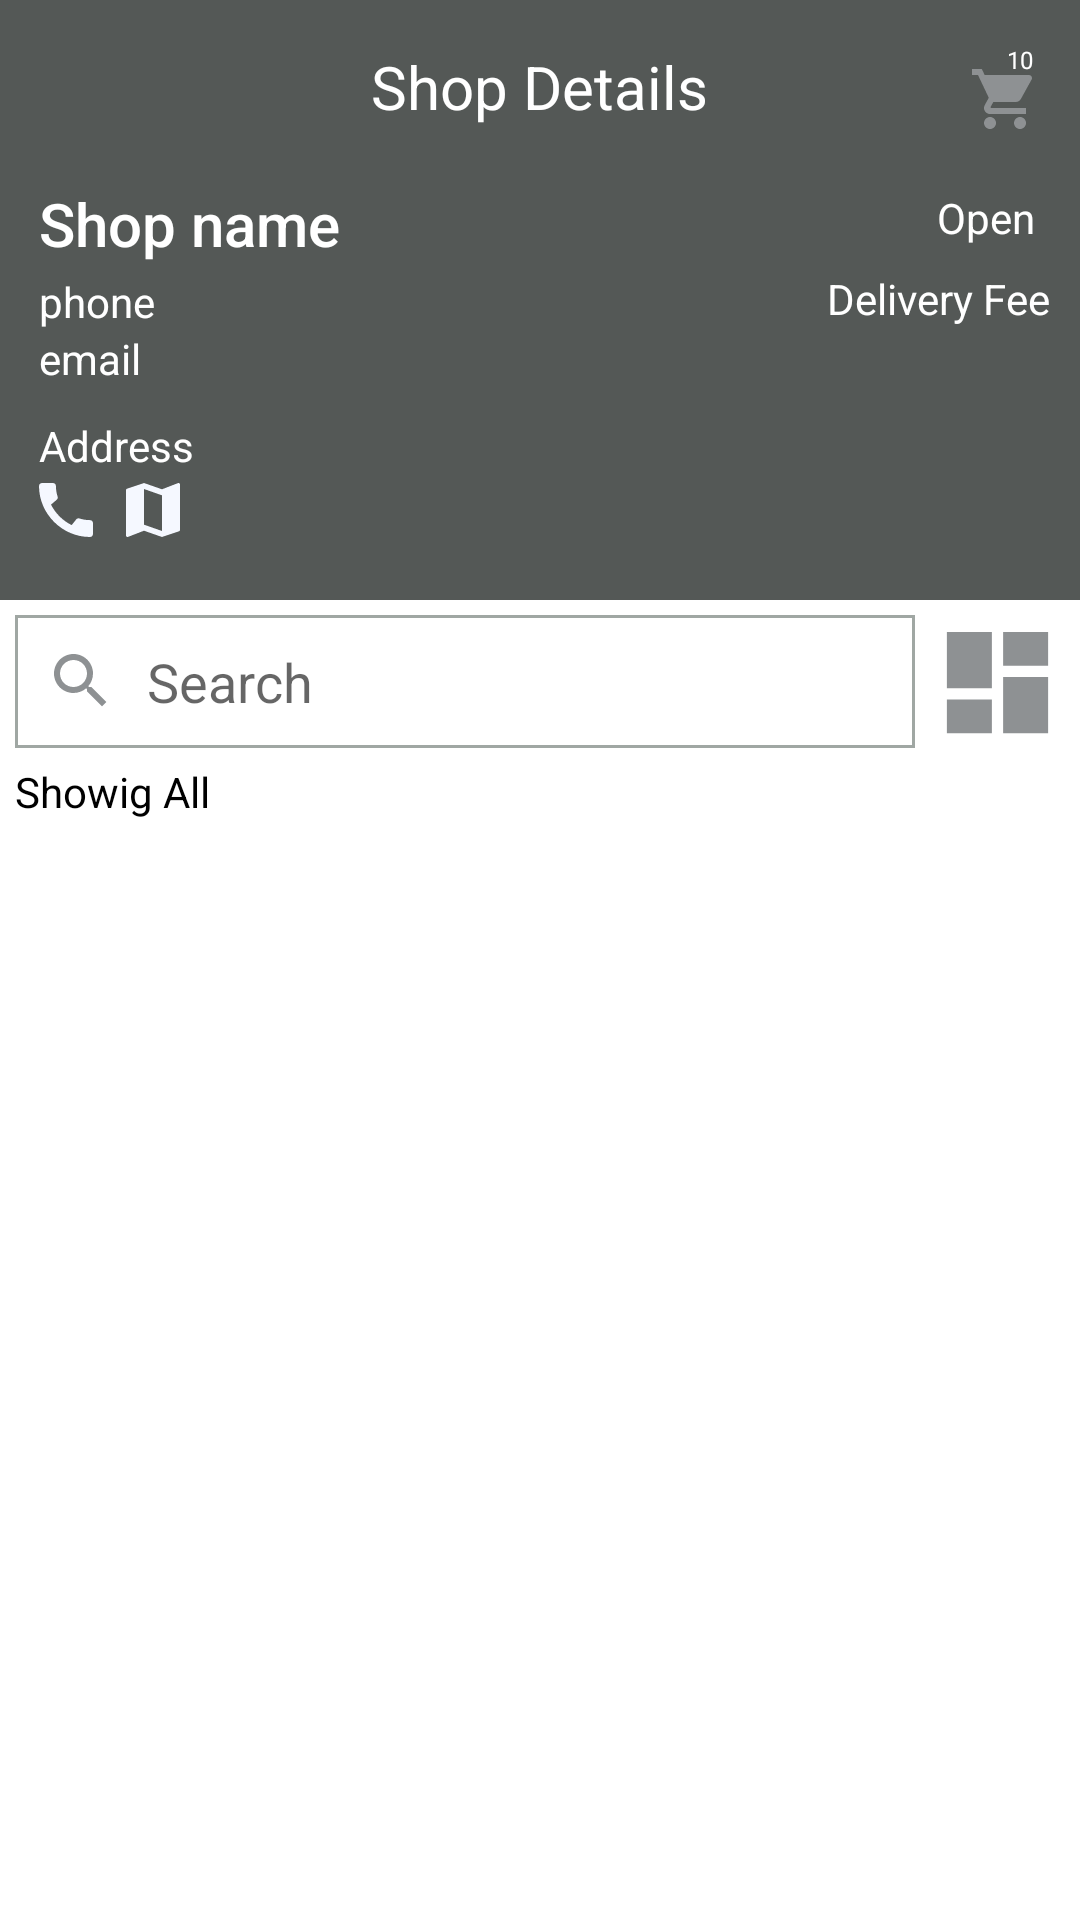

The Android layout XML behind this screen, and the referenced resources:
<!-- AndroidManifest.xml: application theme Theme.Dokandaar -->
<!-- res/layout/activity_shop_detail.xml -->
<?xml version="1.0" encoding="utf-8"?>
<RelativeLayout xmlns:android="http://schemas.android.com/apk/res/android"
    xmlns:app="http://schemas.android.com/apk/res-auto"
    xmlns:tools="http://schemas.android.com/tools"
    android:layout_width="match_parent"
    android:layout_height="match_parent"
    tools:context=".activities.ShopDetailActivity">

    
    <RelativeLayout
        android:id="@+id/shopRl"
        android:layout_width="match_parent"
        android:layout_height="200dp">

        <ImageView
            android:id="@+id/shopIv"
            android:layout_width="match_parent"
            android:layout_height="match_parent"
            android:scaleType="centerCrop"
            android:src="@color/colorGray"/>
        <ImageView
            android:layout_width="match_parent"
            android:layout_height="match_parent"
            android:src="#79000000"/>

        <RelativeLayout
            android:layout_width="match_parent"
            android:layout_height="wrap_content"
            android:layout_marginTop="48dp"
            android:padding="10dp">

            <TextView
                android:id="@+id/shopNameTv"
                android:layout_width="wrap_content"
                android:layout_height="wrap_content"
                style="@style/TextAppearance.AppCompat.Title"
                android:text="Shop name"
                android:textColor="@color/white"
                android:layout_margin="3dp"/>
            <TextView
                android:id="@+id/phoneTv"
                android:layout_width="wrap_content"
                android:layout_height="wrap_content"
                android:text="phone"
                android:layout_below="@+id/shopNameTv"
                android:textColor="@color/white"
                android:layout_marginStart="3dp"/>
            <TextView
                android:id="@+id/emailTv"
                android:layout_width="wrap_content"
                android:layout_height="wrap_content"
                android:text="email"
                android:layout_below="@+id/phoneTv"
                android:textColor="@color/white"
                android:layout_marginStart="3dp"/>
            <TextView
                android:id="@+id/openCloseTv"
                android:layout_width="wrap_content"
                android:layout_height="wrap_content"
                android:text="Open"
                android:layout_alignParentEnd="true"
                android:padding="5dp"
                android:textColor="@color/white"
                android:layout_marginStart="3dp"/>
            <TextView
                android:id="@+id/deliveryFeeTv"
                android:layout_width="wrap_content"
                android:layout_height="wrap_content"
                android:text="Delivery Fee"
                android:layout_below="@+id/openCloseTv"
                android:layout_alignParentEnd="true"
                android:layout_marginTop="3dp"
                android:textColor="@color/white"
                android:layout_marginStart="3dp"/>
            <TextView
                android:id="@+id/addressTv"
                android:layout_width="wrap_content"
                android:layout_height="wrap_content"
                android:text="Address"
                android:layout_below="@+id/emailTv"
                android:textColor="@color/white"
                android:layout_marginStart="3dp"
                android:layout_marginTop="10dp"/>

            <LinearLayout
                android:layout_alignParentBottom="true"
                android:layout_width="wrap_content"
                android:layout_height="wrap_content"
                android:gravity="center_horizontal"
                android:layout_below="@+id/addressTv"
                android:orientation="horizontal">

            <ImageButton
                android:id="@+id/callBtn"
                android:layout_width="wrap_content"
                android:layout_height="wrap_content"
                android:src="@drawable/ic_call_white"
                android:background="@null"/>

            <ImageButton
                android:id="@+id/mapBtn"
                android:layout_marginStart="5dp"
                android:layout_width="wrap_content"
                android:layout_height="wrap_content"
                android:src="@drawable/ic_map_white"
                android:background="@null"/>
            </LinearLayout>



        </RelativeLayout>


    </RelativeLayout>
    
    <RelativeLayout
        android:id="@+id/toolbarRl"
        android:layout_width="match_parent"
        android:layout_height="wrap_content"
        android:background="@drawable/shape_rect01"
        android:padding="10dp">

        <ImageButton
            android:id="@+id/cartBtn"
            android:layout_width="30dp"
            android:layout_height="30dp"
            android:layout_alignParentEnd="true"
            android:layout_marginTop="8dp"
            android:background="@null"
            android:src="@drawable/ic_shopping_cart_gray"/>
        <ImageButton
            android:id="@+id/backBtn"
            android:layout_width="30dp"
            android:layout_height="30dp"
            android:layout_alignParentLeft="true"
            android:background="@null"
            android:src="@drawable/ic_back_white"/>
        <TextView
            android:layout_width="wrap_content"
            android:layout_height="wrap_content"
            android:layout_centerHorizontal="true"
            android:layout_centerVertical="true"
            android:text="Shop Details"
            android:textColor="@color/white"
            android:textSize="20sp"/>
        <TextView
            android:id="@+id/cartCountTv"
            android:textColor="@color/white"
            android:text="10"
            android:textSize="8sp"
            android:gravity="center"
            android:background="@drawable/shape_circle01"
            android:layout_alignParentEnd="true"
            android:layout_width="20dp"
            android:layout_height="20dp"/>

    </RelativeLayout>
    
    <RelativeLayout
        android:id="@+id/ProductsRl"
        android:layout_width="match_parent"
        android:layout_height="match_parent"
        android:layout_below="@+id/shopRl">
        
        <EditText
            android:id="@+id/searchProductEt"
            android:layout_width="match_parent"
            android:layout_height="wrap_content"
            android:layout_margin="5dp"
            android:layout_toStartOf="@+id/filterProductBtn"
            android:background="@drawable/shape_rect02"
            android:drawableStart="@drawable/ic_search_gray"
            android:drawablePadding="10dp"
            android:hint="Search"
            android:padding="10dp"/>

        <ImageButton
            android:id="@+id/filterProductBtn"
            android:layout_width="45dp"
            android:layout_height="45dp"
            android:layout_alignParentEnd="true"
            android:layout_marginTop="5dp"
            android:layout_marginEnd="5dp"
            android:background="@null"
            android:scaleType="fitXY"
            android:src="@drawable/ic_filter_gray" />

        <TextView
            android:id="@+id/filteredProductsTv"
            android:layout_width="wrap_content"
            android:layout_height="wrap_content"
            android:layout_below="@+id/searchProductEt"
            android:layout_marginStart="5dp"
            android:layout_marginBottom="5dp"
            android:text="Showig All"
            android:textColor="@color/black"/>

        <androidx.recyclerview.widget.RecyclerView
            android:id="@+id/productsRv"
            android:layout_width="match_parent"
            android:layout_height="wrap_content"
            android:layout_below="@id/filteredProductsTv"
            app:layoutManager="androidx.recyclerview.widget.LinearLayoutManager"
            tools:listitem="@layout/row_product_seller"/>



    </RelativeLayout>

</RelativeLayout>
<!-- res/layout/row_product_seller.xml (included above) -->
<?xml version="1.0" encoding="utf-8"?>
<androidx.cardview.widget.CardView xmlns:android="http://schemas.android.com/apk/res/android"
    android:layout_width="match_parent"
    android:layout_height="wrap_content"
    xmlns:app="http://schemas.android.com/apk/res-auto"
    android:layout_marginBottom="1dp"
    app:cardElevation="3dp"
    app:contentPadding="5dp">

    <RelativeLayout
        android:layout_width="match_parent"
        android:layout_height="wrap_content">

        <ImageView
            android:id="@+id/productIconIv"
            android:layout_width="100dp"
            android:layout_height="100dp"
            android:layout_centerVertical="true"
            android:layout_marginEnd="5dp"
            android:adjustViewBounds="true"
            android:scaleType="fitCenter"
            android:src="@drawable/ic_baseline_add_shopping_primarycolor"/>
        <LinearLayout
            android:layout_width="match_parent"
            android:layout_height="wrap_content"
            android:layout_centerVertical="true"
            android:orientation="vertical"
            android:layout_toEndOf="@+id/productIconIv">

            <TextView
                android:id="@+id/discountNoteTv"
                android:layout_width="wrap_content"
                android:layout_height="wrap_content"
                android:background="@drawable/shape_rect05"
                android:padding="5dp"
                android:text="10% OFF"
                android:textColor="@color/colorGreen"/>

            <TextView
                android:id="@+id/titleTv"
                android:layout_width="wrap_content"
                android:layout_height="wrap_content"
                android:padding="5dp"
                android:layout_marginTop="5dp"
                android:text="Title"
                android:textColor="@color/black"/>
            <TextView
                android:id="@+id/quantityTv"
                android:layout_width="wrap_content"
                android:layout_height="wrap_content"
                android:padding="5dp"
                android:text="1 KG"
                android:textColor="@color/black"/>
            <RelativeLayout
                android:layout_width="wrap_content"
                android:layout_height="wrap_content"
                android:padding="5dp">

                <TextView
                    android:id="@+id/discountedPriceTv"
                    android:layout_width="wrap_content"
                    android:layout_height="wrap_content"
                    android:layout_marginEnd="10dp"
                    android:text="Tk 10"
                    android:textColor="@color/black"/>

                <TextView
                    android:layout_toEndOf="@id/discountedPriceTv"
                    android:id="@+id/originalPriceTv"
                    android:layout_width="wrap_content"
                    android:layout_height="wrap_content"

                    android:text="Tk 20"
                    android:textColor="@color/black"/>
            </RelativeLayout>

        </LinearLayout>
        <ImageView
            android:id="@+id/nextIv"
            android:layout_alignParentEnd="true"
            android:adjustViewBounds="true"
            android:scaleType="fitCenter"
            android:layout_centerVertical="true"
            android:layout_width="wrap_content"
            android:layout_height="wrap_content"
            android:layout_marginEnd="5dp"
            android:src="@drawable/ic_next_gray"/>


    </RelativeLayout>

</androidx.cardview.widget.CardView>
<!-- resources referenced by this layout -->
<resources>
  <color name="black">#FF000000</color>
  <color name="colorGray">#6003170D</color>
  <color name="colorGreen">#43A047</color>
  <color name="white">#FFFFFFFF</color>
  <!-- drawable ic_call_white (drawable) -->
  <vector android:height="24dp" android:tint="#F5F8FF"
      android:viewportHeight="24" android:viewportWidth="24"
      android:width="24dp" xmlns:android="http://schemas.android.com/apk/res/android">
      <path android:fillColor="@android:color/white" android:pathData="M20.01,15.38c-1.23,0 -2.42,-0.2 -3.53,-0.56 -0.35,-0.12 -0.74,-0.03 -1.01,0.24l-1.57,1.97c-2.83,-1.35 -5.48,-3.9 -6.89,-6.83l1.95,-1.66c0.27,-0.28 0.35,-0.67 0.24,-1.02 -0.37,-1.11 -0.56,-2.3 -0.56,-3.53 0,-0.54 -0.45,-0.99 -0.99,-0.99H4.19C3.65,3 3,3.24 3,3.99 3,13.28 10.73,21 20.01,21c0.71,0 0.99,-0.63 0.99,-1.18v-3.45c0,-0.54 -0.45,-0.99 -0.99,-0.99z"/>
  </vector>
  <!-- drawable ic_filter_gray (drawable) -->
  <vector android:height="24dp" android:tint="#8E9193"
      android:viewportHeight="24" android:viewportWidth="24"
      android:width="24dp" xmlns:android="http://schemas.android.com/apk/res/android">
      <path android:fillColor="@android:color/white" android:pathData="M3,13h8L11,3L3,3v10zM3,21h8v-6L3,15v6zM13,21h8L21,11h-8v10zM13,3v6h8L21,3h-8z"/>
  </vector>
  <!-- drawable ic_map_white (drawable) -->
  <vector android:height="24dp" android:tint="#F5F8FF"
      android:viewportHeight="24" android:viewportWidth="24"
      android:width="24dp" xmlns:android="http://schemas.android.com/apk/res/android">
      <path android:fillColor="@android:color/white" android:pathData="M20.5,3l-0.16,0.03L15,5.1 9,3 3.36,4.9c-0.21,0.07 -0.36,0.25 -0.36,0.48V20.5c0,0.28 0.22,0.5 0.5,0.5l0.16,-0.03L9,18.9l6,2.1 5.64,-1.9c0.21,-0.07 0.36,-0.25 0.36,-0.48V3.5c0,-0.28 -0.22,-0.5 -0.5,-0.5zM15,19l-6,-2.11V5l6,2.11V19z"/>
  </vector>
  <!-- drawable ic_next_gray (drawable) -->
  <vector android:height="24dp" android:tint="#8E9193"
      android:viewportHeight="24" android:viewportWidth="24"
      android:width="24dp" xmlns:android="http://schemas.android.com/apk/res/android">
      <path android:fillColor="@android:color/white" android:pathData="M10,6L8.59,7.41 13.17,12l-4.58,4.59L10,18l6,-6z"/>
  </vector>
  <!-- drawable ic_search_gray (drawable) -->
  <vector android:height="24dp" android:tint="#8E9193"
      android:viewportHeight="24" android:viewportWidth="24"
      android:width="24dp" xmlns:android="http://schemas.android.com/apk/res/android">
      <path android:fillColor="@android:color/white" android:pathData="M15.5,14h-0.79l-0.28,-0.27C15.41,12.59 16,11.11 16,9.5 16,5.91 13.09,3 9.5,3S3,5.91 3,9.5 5.91,16 9.5,16c1.61,0 3.09,-0.59 4.23,-1.57l0.27,0.28v0.79l5,4.99L20.49,19l-4.99,-5zM9.5,14C7.01,14 5,11.99 5,9.5S7.01,5 9.5,5 14,7.01 14,9.5 11.99,14 9.5,14z"/>
  </vector>
  <!-- drawable shape_rect02 (drawable) -->
  <?xml version="1.0" encoding="utf-8"?>
  <shape xmlns:android="http://schemas.android.com/apk/res/android"
      android:shape="rectangle">
  
      <solid android:color="@color/white"/>
      <stroke android:color="@color/colorGray"
          android:width="1dp"/>
  
  
  </shape>
  <!-- drawable shape_rect05 (drawable) -->
  <?xml version="1.0" encoding="utf-8"?>
  <shape xmlns:android="http://schemas.android.com/apk/res/android"
      android:shape="rectangle">
  
      <solid android:color="#0D00897B"/>
      <corners android:radius="5dp"/>
          <stroke android:color="@color/colorGreen"
              android:width="1dp"/>
  </shape>
  <color name="colorPrimary">#2E958B</color>
  <color name="colorPrimaryDark">#19729A</color>
  <color name="teal_200">#12E6D1</color>
  <color name="teal_700">#208C8B</color>
</resources>
